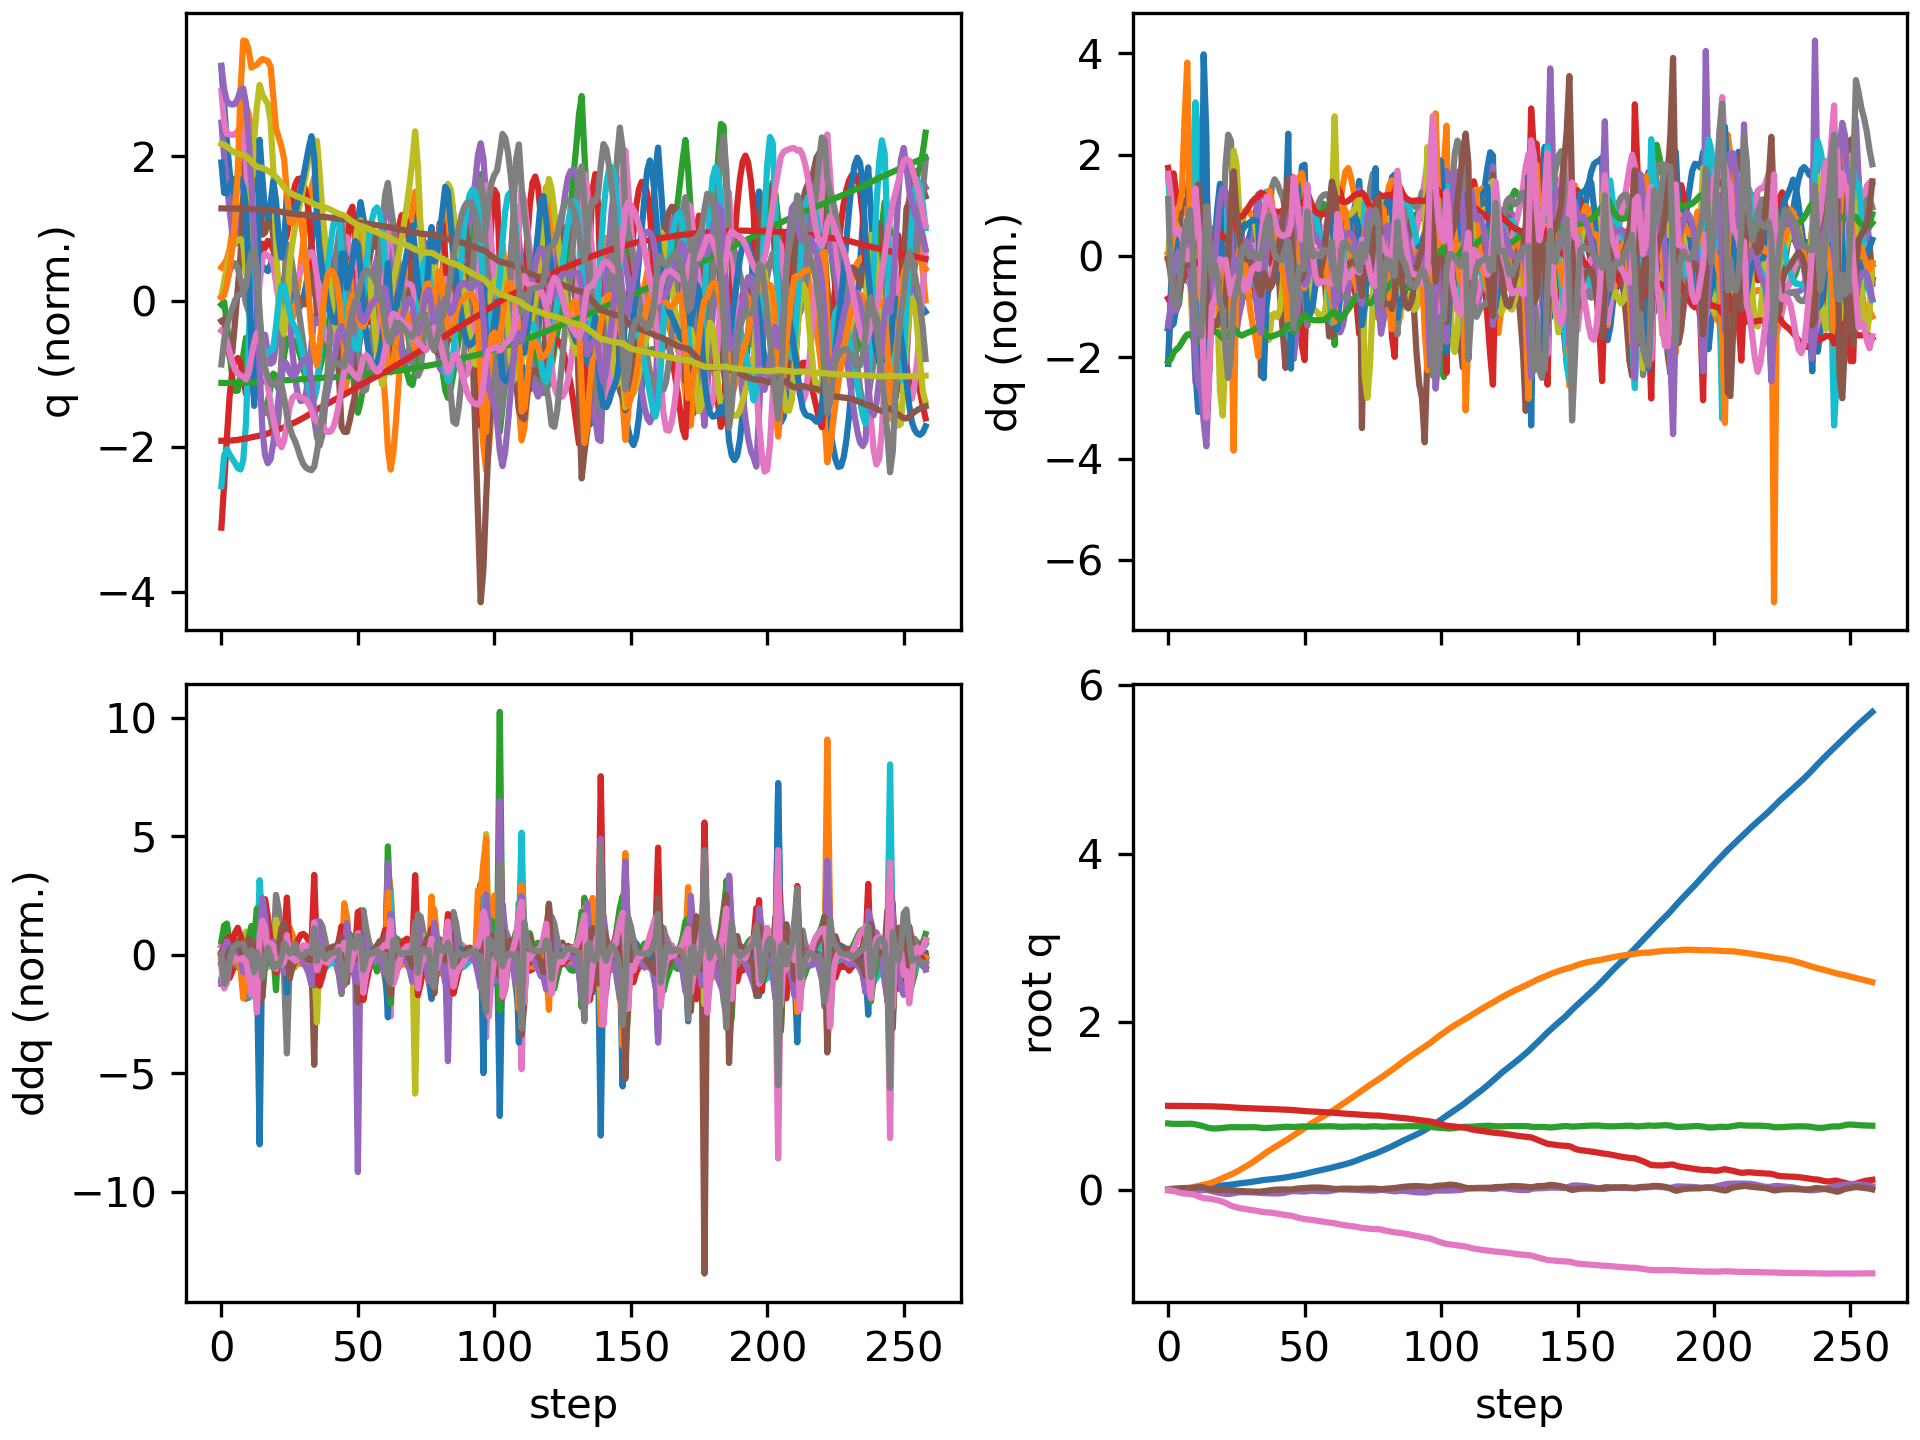

The table this chart was drawn from, first rows:
floating_base_joint_x, floating_base_joint_y, floating_base_joint_z, floating_base_joint_qw, floating_base_joint_qx, floating_base_joint_qy, floating_base_joint_qz, left_hip_pitch_joint_q, left_hip_roll_joint_q, left_hip_yaw_joint_q, left_knee_joint_q, left_ankle_pitch_joint_q, left_ankle_roll_joint_q, right_hip_pitch_joint_q, right_hip_roll_joint_q, right_hip_yaw_joint_q, right_knee_joint_q, right_ankle_pitch_joint_q, right_ankle_roll_joint_q, floating_base_joint_vx, floating_base_joint_vy, floating_base_joint_vz, floating_base_joint_wx, floating_base_joint_wy
-0.002394, 8.126493536213684e-10, 0.7906, 1, 1.590703861567386e-08, 0.005471, 2.493208403436726e-08, -0.05583, -0.0006928, -0.002995, 0.1251, -0.07646, 2.7707160281795663e-05, -0.05583, 0.0006924, 0.002995, 0.1251, -0.07646, -2.77405148984155e-05, -0.1317, -1.425302885264094e-07, -0.2081, -8.355582209588791e-07, 0.6205
-0.004903, 0.000188, 0.787, 0.9999, -0.000935, 0.01146, -0.004038, -0.1239, 0.003613, 0.00107, 0.2507, -0.1391, 0.001731, -0.1143, 0.0069, 0.0226, 0.2218, -0.1348, 0.002066, -0.0974, 0.01777, -0.1511, -0.1694, 0.466
-0.006127, 0.0008732, 0.7853, 0.9998, -0.004314, 0.01498, -0.01192, -0.191, 0.008879, -0.0303, 0.3842, -0.1884, -0.01838, -0.137, 0.01903, 0.041, 0.2424, -0.1357, 0.01419, -0.02035, 0.05266, -0.04219, -0.4103, 0.2025
-0.006245, 0.002392, 0.7849, 0.9996, -0.008913, 0.01716, -0.02175, -0.246, 0.02034, -0.07423, 0.5046, -0.2382, -0.0354, -0.1382, 0.03182, 0.05753, 0.2259, -0.1204, 0.03266, 0.01399, 0.09745, -0.002881, -0.4293, 0.1931
-0.005712, 0.004704, 0.7848, 0.9992, -0.01312, 0.01939, -0.03105, -0.2838, 0.04226, -0.111, 0.5764, -0.2829, -0.03055, -0.1393, 0.04007, 0.06794, 0.2116, -0.1109, 0.05663, 0.041, 0.1315, -0.007717, -0.3734, 0.2257
-0.004297, 0.007931, 0.7849, 0.9989, -0.01615, 0.02127, -0.03828, -0.3063, 0.07316, -0.1303, 0.6062, -0.3021, -0.0003012, -0.1381, 0.04159, 0.07304, 0.1986, -0.1076, 0.08654, 0.0938, 0.1883, 0.01206, -0.2139, 0.163
-0.001801, 0.01245, 0.7857, 0.9987, -0.01779, 0.02243, -0.04296, -0.318, 0.1043, -0.1298, 0.6149, -0.2972, 0.03215, -0.1315, 0.0351, 0.07642, 0.1826, -0.1061, 0.1449, 0.1491, 0.2596, 0.05639, -0.08355, 0.08524
0.00162, 0.01819, 0.787, 0.9985, -0.01856, 0.02284, -0.04591, -0.3172, 0.1329, -0.1088, 0.5997, -0.268, 0.06398, -0.127, 0.02244, 0.07791, 0.1779, -0.1096, 0.2354, 0.1887, 0.3109, 0.0589, -0.0467, 0.00977
0.005374, 0.02458, 0.7872, 0.9984, -0.0191, 0.02317, -0.04793, -0.3054, 0.1591, -0.07789, 0.5592, -0.2132, 0.1176, -0.1388, 0.00961, 0.07178, 0.2079, -0.1247, 0.2931, 0.1924, 0.3267, -0.03585, -0.06449, 0.0302
0.008645, 0.03115, 0.7849, 0.9981, -0.02026, 0.02456, -0.05224, -0.2884, 0.1872, -0.05188, 0.5108, -0.1811, 0.1766, -0.1915, -0.007233, 0.03276, 0.3248, -0.1606, 0.2923, 0.163, 0.3395, -0.1545, -0.07047, 0.1428
0.01023, 0.03891, 0.7799, 0.9974, -0.01747, 0.02924, -0.0631, -0.2936, 0.1791, -0.06484, 0.5194, -0.2303, 0.1695, -0.3081, -0.01735, 0.08287, 0.5864, -0.2828, 0.2821, 0.07664, 0.4116, -0.3017, 0.4918, 0.5155
0.01181, 0.04714, 0.7727, 0.9965, -0.01077, 0.03299, -0.07579, -0.3186, 0.1592, -0.06992, 0.5754, -0.2726, 0.1259, -0.4248, -0.03612, 0.1565, 0.838, -0.4348, 0.2621, 0.1094, 0.4074, -0.379, 0.7852, 0.255
0.01447, 0.05498, 0.765, 0.9955, -0.004956, 0.03392, -0.088, -0.3557, 0.1342, -0.08034, 0.6702, -0.3176, 0.1306, -0.493, -0.06164, 0.2078, 0.9144, -0.5418, 0.2641, 0.1563, 0.3755, -0.3965, 0.5028, 0.03336
0.01936, 0.06277, 0.7564, 0.9947, -0.0009048, 0.02914, -0.09823, -0.3917, 0.1011, -0.09482, 0.803, -0.3601, 0.1387, -0.4843, -0.09076, 0.2498, 0.7645, -0.3983, 0.2654, 0.3145, 0.3969, -0.487, 0.5576, -0.8093
0.02648, 0.06948, 0.7455, 0.9947, -0.0005184, 0.01828, -0.101, -0.4083, 0.06163, -0.1283, 0.9065, -0.4405, 0.1207, -0.4201, -0.1176, 0.2779, 0.562, -0.03303, 0.2692, 0.3537, 0.3046, -0.5593, -0.2158, -1.115
0.03292, 0.07639, 0.7361, 0.9947, -0.006603, 0.00884, -0.1024, -0.419, 0.04593, -0.16, 0.945, -0.4893, 0.08468, -0.3729, -0.1348, 0.2652, 0.5231, -0.1053, 0.272, 0.2808, 0.3882, -0.3555, -0.8218, -0.8317
0.03785, 0.08611, 0.7322, 0.9939, -0.0154, 0.004527, -0.1087, -0.425, 0.05249, -0.1626, 0.9326, -0.4705, 0.08669, -0.3647, -0.1347, 0.259, 0.536, -0.1711, 0.2711, 0.2332, 0.5649, -0.08862, -0.772, -0.3203
0.04226, 0.0987, 0.731, 0.993, -0.02284, 0.00237, -0.1156, -0.4292, 0.05569, -0.1468, 0.9529, -0.5043, 0.09747, -0.368, -0.1378, 0.2532, 0.5486, -0.1821, 0.2697, 0.2165, 0.6811, -0.03283, -0.6573, -0.2823
0.04662, 0.1127, 0.7316, 0.992, -0.02989, 0.0005626, -0.1225, -0.4172, 0.06116, -0.1241, 0.9483, -0.5246, 0.1042, -0.3733, -0.1467, 0.2315, 0.5558, -0.157, 0.2637, 0.2145, 0.7219, 0.06904, -0.6965, -0.1902
0.05048, 0.1274, 0.734, 0.9907, -0.03635, 0.000407, -0.1312, -0.4003, 0.06581, -0.1049, 0.9248, -0.5211, 0.08321, -0.3862, -0.1662, 0.1686, 0.562, -0.1117, 0.2294, 0.1791, 0.7408, 0.1602, -0.5894, 0.01337
0.05349, 0.1418, 0.7374, 0.9891, -0.0417, 0.001178, -0.1413, -0.3969, 0.05672, -0.1081, 0.9179, -0.4899, 0.04931, -0.4198, -0.1774, 0.07305, 0.6302, -0.1487, 0.193, 0.1436, 0.697, 0.1907, -0.5376, -0.005821
0.05618, 0.1554, 0.741, 0.9869, -0.04637, 0.001476, -0.1543, -0.3984, 0.03824, -0.1286, 0.9225, -0.452, 0.0236, -0.4524, -0.142, 0.005271, 0.7113, -0.2197, 0.1825, 0.1341, 0.6694, 0.1827, -0.4109, 0.007852
0.05914, 0.1688, 0.7443, 0.9841, -0.04835, 0.0004405, -0.1707, -0.3996, 0.03023, -0.1133, 0.9335, -0.4196, 0.02861, -0.4731, -0.07256, -0.0338, 0.7602, -0.2582, 0.1719, 0.1643, 0.6764, 0.1467, 0.0318, -0.1139
0.06302, 0.1827, 0.7463, 0.9813, -0.04555, -0.002817, -0.1868, -0.399, 0.0174, -0.07771, 0.9466, -0.3868, 0.04152, -0.4727, 0.004801, -0.04529, 0.7596, -0.2338, 0.1571, 0.2192, 0.7175, 0.05747, 0.5954, -0.2452
0.06789, 0.1978, 0.7458, 0.9794, -0.03853, -0.007098, -0.1982, -0.4069, -0.01546, -0.05416, 0.9699, -0.374, 0.06426, -0.4508, 0.06455, -0.008541, 0.7137, -0.1298, 0.1183, 0.2561, 0.8217, -0.07525, 0.9246, -0.1499
0.07272, 0.2151, 0.7446, 0.9778, -0.03163, -0.01001, -0.2071, -0.4326, -0.05018, -0.05131, 1.02, -0.4369, 0.05551, -0.4296, 0.06103, 0.0447, 0.6763, -0.1609, 0.08578, 0.2251, 0.8799, -0.03797, 0.5051, -0.1103
0.07688, 0.2331, 0.744, 0.9762, -0.02798, -0.01204, -0.2148, -0.4629, -0.06079, -0.05397, 1.076, -0.5007, 0.03547, -0.4147, 0.03766, 0.07264, 0.6437, -0.1836, 0.08406, 0.1924, 0.9067, -0.0108, 0.2707, -0.09912
0.08046, 0.2513, 0.7442, 0.9748, -0.02685, -0.01347, -0.2209, -0.4868, -0.04918, -0.05851, 1.114, -0.5505, 0.02656, -0.4128, 0.01519, 0.09389, 0.6271, -0.1747, 0.08994, 0.1744, 0.9206, 0.02321, 0.0446, -0.124
0.08414, 0.2701, 0.7449, 0.9738, -0.02708, -0.01533, -0.2254, -0.497, -0.02555, -0.067, 1.131, -0.5808, 0.02347, -0.4083, -0.008126, 0.1104, 0.6052, -0.1531, 0.09457, 0.1916, 0.9517, 0.03895, 0.003948, -0.2104
0.08815, 0.2896, 0.7458, 0.9726, -0.02758, -0.01746, -0.2301, -0.4935, 0.001951, -0.07936, 1.133, -0.5936, 0.02021, -0.3987, -0.03209, 0.1272, 0.5729, -0.1294, 0.08804, 0.2071, 0.9975, 0.03629, -0.001124, -0.187
0.09246, 0.31, 0.7464, 0.9713, -0.02808, -0.01908, -0.2354, -0.4794, 0.02863, -0.09602, 1.12, -0.5927, 0.01714, -0.3878, -0.05614, 0.1452, 0.5329, -0.1045, 0.06803, 0.2192, 1.048, 0.02154, -0.02672, -0.11
0.09704, 0.3314, 0.7466, 0.9699, -0.02884, -0.01998, -0.2408, -0.4561, 0.05247, -0.1152, 1.09, -0.5792, 0.01627, -0.377, -0.08019, 0.1634, 0.4881, -0.07689, 0.03859, 0.234, 1.094, -0.01215, -0.09242, -0.0506
0.102, 0.3536, 0.7459, 0.9685, -0.03034, -0.02038, -0.2462, -0.4233, 0.07374, -0.1325, 1.037, -0.5492, 0.02077, -0.3669, -0.1035, 0.1806, 0.4416, -0.0486, 0.002131, 0.2543, 1.125, -0.07641, -0.2007, -0.03501
0.1075, 0.3762, 0.7434, 0.967, -0.03288, -0.0206, -0.2518, -0.378, 0.09285, -0.1421, 0.9499, -0.4906, 0.03877, -0.361, -0.1269, 0.1931, 0.4032, -0.02623, -0.04037, 0.2843, 1.141, -0.1886, -0.3152, -0.05745
0.1133, 0.3994, 0.7389, 0.9651, -0.03641, -0.01975, -0.2586, -0.3256, 0.105, -0.1346, 0.8328, -0.4356, 0.04942, -0.3724, -0.1484, 0.2031, 0.3997, -0.06656, -0.06364, 0.2781, 1.186, -0.2293, -0.3809, 0.1469
0.118, 0.4232, 0.7363, 0.964, -0.03773, -0.01619, -0.2629, -0.3409, 0.08757, -0.1175, 0.8345, -0.4488, 0.006901, -0.4057, -0.1698, 0.2054, 0.4369, -0.1774, -0.07825, 0.2244, 1.168, -0.04214, -0.1527, 0.3168
0.1218, 0.4459, 0.7362, 0.9631, -0.03807, -0.01155, -0.2662, -0.3758, 0.06302, -0.09817, 0.8627, -0.4488, 0.008942, -0.4551, -0.1801, 0.1627, 0.5398, -0.2502, -0.0547, 0.1783, 1.099, 0.04037, -0.2075, 0.4565
0.1251, 0.4672, 0.7376, 0.9625, -0.03933, -0.006383, -0.2683, -0.4048, 0.04182, -0.08129, 0.8741, -0.4355, 0.02048, -0.4933, -0.1675, 0.1138, 0.6496, -0.2861, -0.02041, 0.163, 1.035, 0.09983, -0.3213, 0.4528
0.1283, 0.4875, 0.7398, 0.9616, -0.04102, -0.001649, -0.2715, -0.424, 0.02533, -0.06227, 0.8688, -0.4154, 0.0353, -0.5164, -0.1321, 0.07656, 0.7397, -0.3157, 0.01004, 0.1656, 0.9977, 0.1214, -0.2775, 0.3827
0.1318, 0.5072, 0.7421, 0.9601, -0.04204, 0.001894, -0.2765, -0.4348, 0.01088, -0.03856, 0.8524, -0.3924, 0.05056, -0.5304, -0.08574, 0.04485, 0.8192, -0.3443, 0.02599, 0.1782, 0.9781, 0.1111, -0.146, 0.2841
0.1354, 0.5266, 0.7441, 0.9585, -0.04187, 0.004179, -0.2821, -0.4403, -0.00359, -0.0105, 0.8297, -0.3679, 0.05835, -0.5364, -0.03911, 0.01185, 0.8917, -0.367, 0.03006, 0.1895, 0.9695, 0.09619, 0.0157, 0.2186
0.1393, 0.5461, 0.7461, 0.9568, -0.04005, 0.005447, -0.2879, -0.4432, -0.01971, 0.02043, 0.8035, -0.3434, 0.04294, -0.5336, 0.003879, -0.01931, 0.9537, -0.3802, 0.02772, 0.2021, 0.9731, 0.09797, 0.2201, 0.1855
0.1436, 0.5656, 0.7483, 0.9552, -0.03642, 0.005878, -0.2937, -0.4425, -0.0394, 0.05257, 0.7704, -0.3171, 0.006446, -0.5182, 0.04332, -0.03953, 0.9909, -0.3824, 0.02014, 0.2189, 0.9841, 0.1137, 0.4149, 0.1755
0.1484, 0.5855, 0.7507, 0.9538, -0.03087, 0.005643, -0.2988, -0.4378, -0.06475, 0.08392, 0.729, -0.2888, -0.05051, -0.4841, 0.07744, -0.03547, 0.9737, -0.3557, 0.003982, 0.2507, 1.011, 0.1105, 0.6413, 0.185
0.1539, 0.6064, 0.7516, 0.9529, -0.02347, 0.005048, -0.3022, -0.4477, -0.1108, 0.08012, 0.7133, -0.2542, -0.1035, -0.4294, 0.08915, -0.004389, 0.8674, -0.2514, -0.03123, 0.3014, 1.077, -0.0382, 0.8568, 0.1892
0.16, 0.6278, 0.7497, 0.9519, -0.01685, 0.005018, -0.3058, -0.4827, -0.1466, 0.04972, 0.808, -0.3165, -0.1087, -0.3594, 0.05529, 0.01005, 0.7097, -0.2507, -0.05604, 0.2969, 1.063, -0.1054, 0.4524, 0.2583
0.1651, 0.6492, 0.7487, 0.949, -0.01455, 0.008922, -0.3149, -0.5119, -0.1339, 0.01293, 0.9375, -0.4177, -0.1087, -0.3329, 0.02293, 0.01618, 0.6239, -0.3164, -0.03841, 0.2187, 1.063, 0.03571, -0.246, 0.5956
0.1698, 0.6705, 0.7503, 0.9453, -0.01584, 0.01482, -0.3254, -0.5165, -0.09242, -0.03573, 1.034, -0.502, -0.09789, -0.3564, 0.005522, 0.03485, 0.6104, -0.2977, -0.008351, 0.2627, 1.07, 0.1097, -0.2801, 0.4529
0.1758, 0.6918, 0.753, 0.9426, -0.01735, 0.01865, -0.333, -0.487, -0.04744, -0.09093, 1.052, -0.5385, -0.08467, -0.3717, -0.01377, 0.05294, 0.59, -0.2615, 0.002205, 0.3238, 1.065, 0.1351, -0.2367, 0.2655
0.1831, 0.7129, 0.7553, 0.9401, -0.01868, 0.02066, -0.3397, -0.4205, -2.4897521602072585e-05, -0.142, 0.9488, -0.5095, -0.07225, -0.3778, -0.03184, 0.07589, 0.5616, -0.2266, -0.005836, 0.3782, 1.054, 0.06777, -0.2002, 0.1531
0.1911, 0.7341, 0.755, 0.9374, -0.01989, 0.02227, -0.3469, -0.3378, 0.05091, -0.1626, 0.7765, -0.3681, -0.03186, -0.3933, -0.05257, 0.09519, 0.5588, -0.2337, -0.02071, 0.4167, 1.086, -0.08891, -0.1116, 0.1816
0.1993, 0.7573, 0.7527, 0.9358, -0.01652, 0.02523, -0.3512, -0.3025, 0.046, -0.1471, 0.6829, -0.416, -0.01439, -0.439, -0.08784, 0.1021, 0.6217, -0.2843, -0.0324, 0.3945, 1.195, -0.08034, 0.4686, 0.5412
0.2068, 0.7804, 0.7522, 0.9348, -0.01147, 0.02781, -0.3538, -0.3313, 0.009262, -0.1233, 0.698, -0.4206, 0.008724, -0.488, -0.1143, 0.0865, 0.7176, -0.3472, -0.03394, 0.3701, 1.102, 0.02359, 0.2469, 0.231
0.2139, 0.8016, 0.7529, 0.933, -0.01015, 0.02864, -0.3586, -0.3555, -0.01862, -0.09784, 0.7158, -0.4074, 0.03288, -0.5216, -0.1121, 0.06148, 0.8153, -0.4028, -0.02544, 0.3553, 1.022, 0.05446, -0.03329, 0.02683
0.221, 0.8215, 0.7539, 0.931, -0.01138, 0.02851, -0.3638, -0.3697, -0.03886, -0.07391, 0.7215, -0.3901, 0.05508, -0.5389, -0.09211, 0.03168, 0.9002, -0.439, -0.01644, 0.3532, 0.9734, 0.05075, -0.1611, -0.1109
0.2281, 0.8407, 0.7548, 0.9289, -0.01365, 0.02777, -0.3689, -0.3784, -0.05478, -0.0486, 0.7198, -0.3708, 0.07375, -0.5413, -0.06228, 0.0003127, 0.9625, -0.4569, -0.008641, 0.3534, 0.9514, 0.03521, -0.1798, -0.1624
0.2351, 0.8596, 0.7553, 0.9268, -0.0158, 0.02672, -0.3742, -0.3838, -0.06753, -0.01764, 0.7111, -0.3501, 0.08444, -0.5321, -0.02713, -0.0337, 0.9982, -0.4629, -0.002946, 0.353, 0.9447, 0.02097, -0.1152, -0.1559
0.2422, 0.8785, 0.7558, 0.9248, -0.01699, 0.02533, -0.3791, -0.3854, -0.07813, 0.02259, 0.6919, -0.3295, 0.08205, -0.5136, 0.011, -0.06862, 1.008, -0.4583, -0.001586, 0.356, 0.9463, 0.01562, 0.025, -0.1457
0.2495, 0.8975, 0.7563, 0.923, -0.0164, 0.02317, -0.3838, -0.3834, -0.09406, 0.06008, 0.6649, -0.3068, 0.0604, -0.4859, 0.05066, -0.09768, 0.9914, -0.4413, -0.008615, 0.3736, 0.9633, 0.02749, 0.2705, -0.1496
0.2574, 0.9169, 0.7571, 0.9211, -0.01343, 0.01989, -0.3886, -0.3784, -0.119, 0.09093, 0.6314, -0.278, 0.02193, -0.4468, 0.08992, -0.1114, 0.9386, -0.41, -0.02416, 0.4028, 0.9865, 0.03072, 0.5374, -0.1565
... 199 more rows
